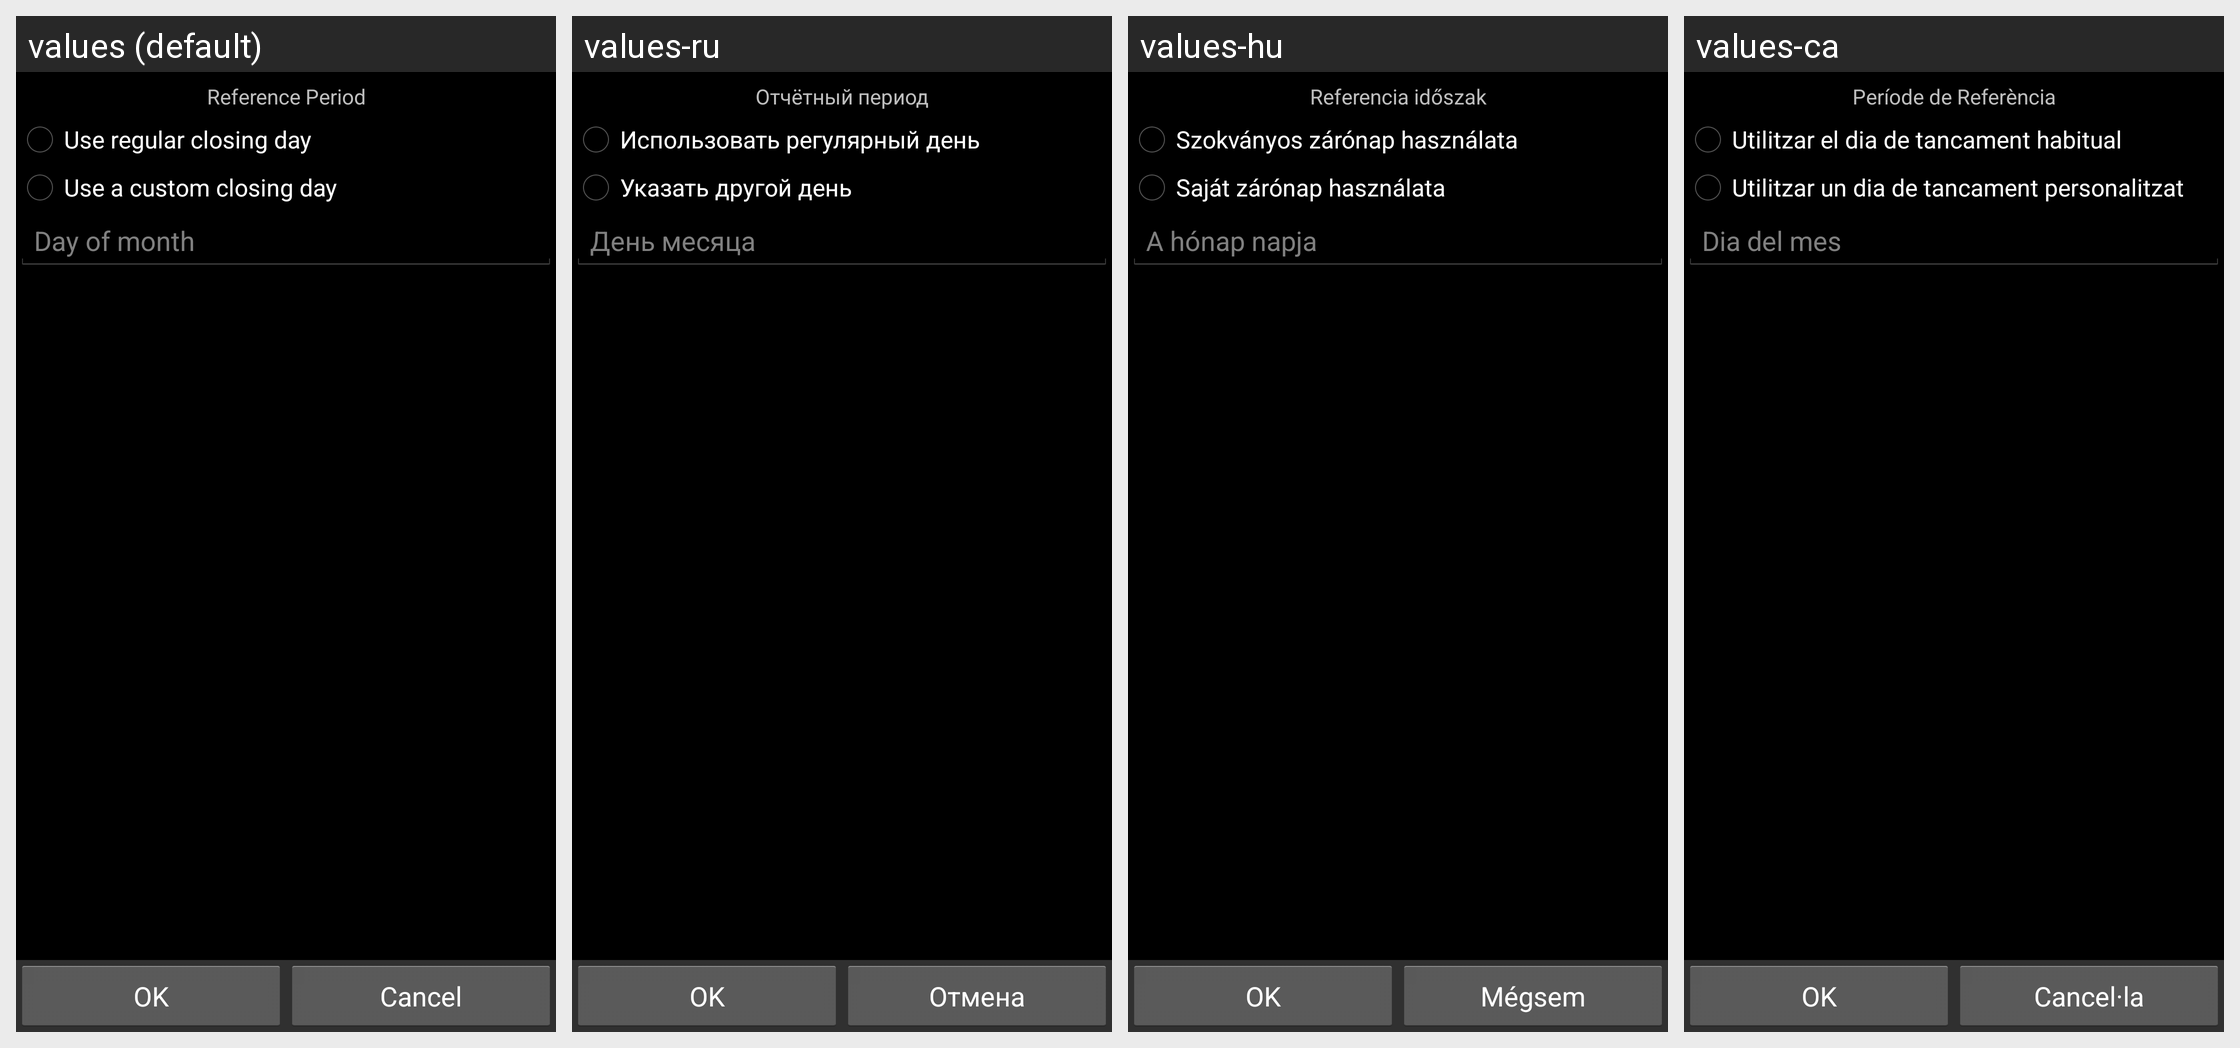

The same Android screen rendered under several of its app's locales, left to right. List the strings drawn on it with the default value and each locale's translation.
Android screen res/layout/ccard_statement_closing_day.xml rendered under 4 locales, left to right: values (default), values-ru, values-hu, values-ca. Device: Nexus 5 (rendered at 1080×1920; each locale shown at half size, 540×960, under a caption strip naming it); theme AppTheme.
Other locales in the repository, not shown: values-cs-rCZ, values-da, values-de, values-es, values-fr, values-it, values-ko, values-no-rNB, values-pl, values-pt-rBR, values-pt-rPT, values-ro, values-sk, values-uk-rUA, values-zh-rCN, values-zh-rTW.
Strings drawn on this screen, with the default value and each locale's value (text and hints the layout hard-codes, and strings that could not be matched under every locale, appear in the picture but are not listed):

reference_period
  values: Reference Period
  values-ru: Отчётный период
  values-hu: Referencia időszak
  values-ca: Període de Referència

regular_closing_day
  values: Use regular closing day
  values-ru: Использовать регулярный день
  values-hu: Szokványos zárónap használata
  values-ca: Utilitzar el dia de tancament habitual

custom_closing_day
  values: Use a custom closing day
  values-ru: Указать другой день
  values-hu: Saját zárónap használata
  values-ca: Utilitzar un dia de tancament personalitzat

day_of_month
  values: Day of month
  values-ru: День месяца
  values-hu: A hónap napja
  values-ca: Dia del mes

ok
  values: OK
  values-ru: OK
  values-hu: OK
  values-ca: OK

cancel
  values: Cancel
  values-ru: Отмена
  values-hu: Mégsem
  values-ca: Cancel·la
